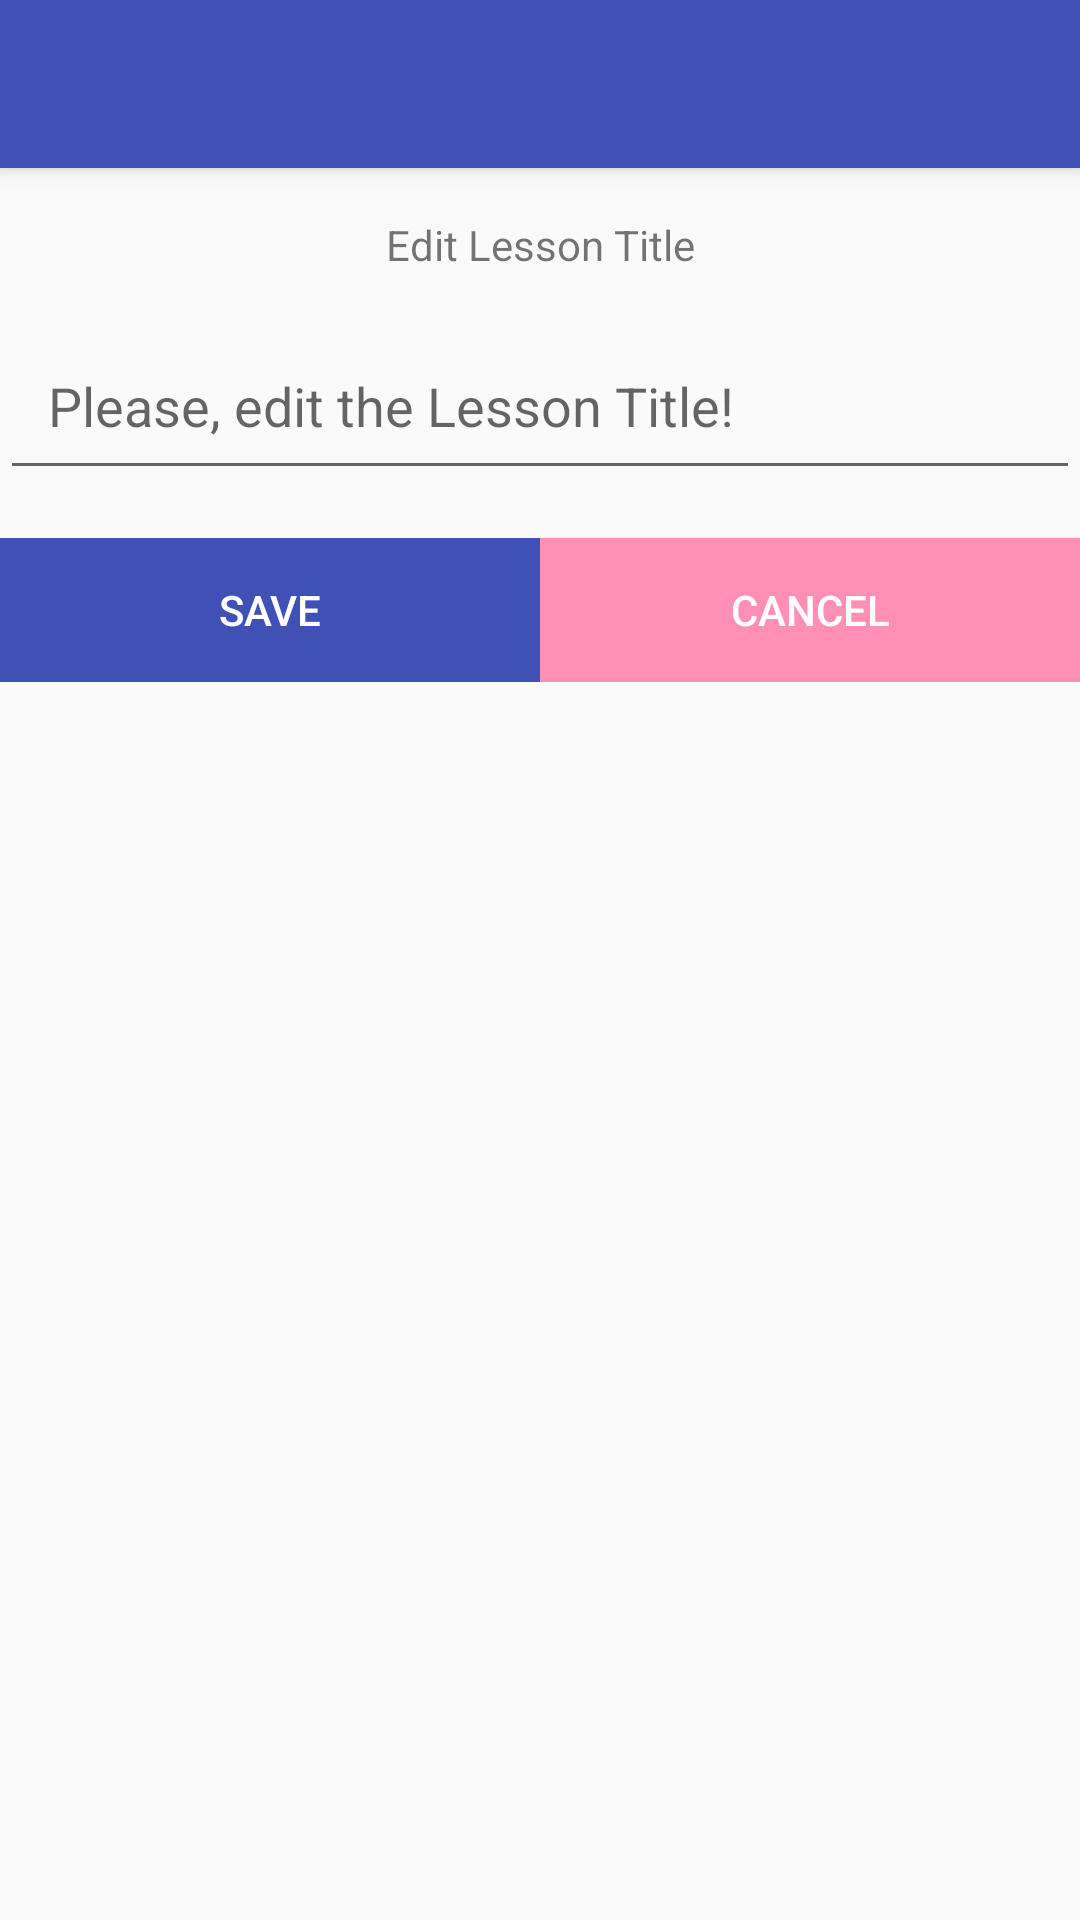

Reconstruct the res/layout file that produces this screen, plus the resources it refers to.
<!-- AndroidManifest.xml: application theme AppTheme -->
<!-- res/layout/activity_edit_lesson.xml -->
<?xml version="1.0" encoding="utf-8"?>
<LinearLayout
    xmlns:android="http://schemas.android.com/apk/res/android"
    xmlns:app="http://schemas.android.com/apk/res-auto"
    xmlns:tools="http://schemas.android.com/tools"
    android:layout_width="match_parent"
    android:layout_height="match_parent"
    tools:context=".ui.EditLessonActivity"
    android:orientation="vertical">

    <android.support.v7.widget.Toolbar
        android:id="@+id/toolbar"
        android:layout_width="match_parent"
        android:layout_height="?attr/actionBarSize"
        android:background="@color/colorPrimary"
        android:elevation="4dp"
        android:theme="@style/ThemeOverlay.AppCompat.Dark"
        app:popupTheme="@style/ThemeOverlay.AppCompat.Light"
        app:contentInsetStart="72dp"
        app:layout_scrollFlags="snap" />

    
    <TextView
        android:id="@+id/textView"
        android:layout_width="match_parent"
        android:layout_height="wrap_content"
        android:gravity="center"
        android:padding="16dp"
        android:text="@string/edit_lesson_title_label" />

    <EditText
        android:id="@+id/editTextLessonTitle"
        android:layout_width="match_parent"
        android:layout_height="wrap_content"
        android:gravity="start"
        android:hint="@string/edit_lesson_title"
        android:inputType="textMultiLine"
        android:padding="16dp"
        android:layout_marginBottom= "@dimen/activity_horizontal_margin"/>

    
    <LinearLayout
        android:layout_width="match_parent"
        android:layout_height="wrap_content"
        android:orientation="horizontal">

        <Button
            android:id="@+id/editButton"
            android:layout_width="wrap_content"
            android:layout_height="wrap_content"
            android:layout_gravity="center"
            android:layout_weight="1"
            android:background="@color/colorPrimary"
            android:onClick="onClickEditLesson"
            android:text="@string/edit_button"
            android:textColor="@android:color/primary_text_dark" />

        <Button
            android:id="@+id/cancelButton"
            android:layout_width="wrap_content"
            android:layout_height="wrap_content"
            android:layout_gravity="center"
            android:layout_weight="1"
            android:background="@color/colorAccentLight"
            android:onClick="onClickCancel"
            android:text="@string/cancel_button"
            android:textColor="@android:color/primary_text_dark" />
    </LinearLayout>

</LinearLayout>
<!-- resources referenced by this layout -->
<resources>
  <color name="colorAccentLight">#ff8fb5</color>
  <color name="colorPrimary">#3F51B5</color>
  <dimen name="activity_horizontal_margin">16dp</dimen>
  <string name="cancel_button">Cancel</string>
  <string name="edit_button">Save</string>
  <string name="edit_lesson_title">Please, edit the Lesson Title!</string>
  <string name="edit_lesson_title_label">Edit Lesson Title</string>
  <style name="AppTheme" parent="@style/Theme.AppCompat.Light.NoActionBar">
  
          <item name="coordinatorLayoutStyle">@style/Widget.Design.CoordinatorLayout</item>
  
          
          <item name="colorPrimary">@color/colorPrimary</item>
          <item name="colorPrimaryDark">@color/colorPrimaryDark</item>
          <item name="colorAccent">@color/colorAccent</item>
  
          <item name="cardViewStyle">@style/CardView</item>
  
      </style>
  <color name="colorPrimaryDark">#303F9F</color>
  <color name="colorAccent">#FF4081</color>
</resources>
